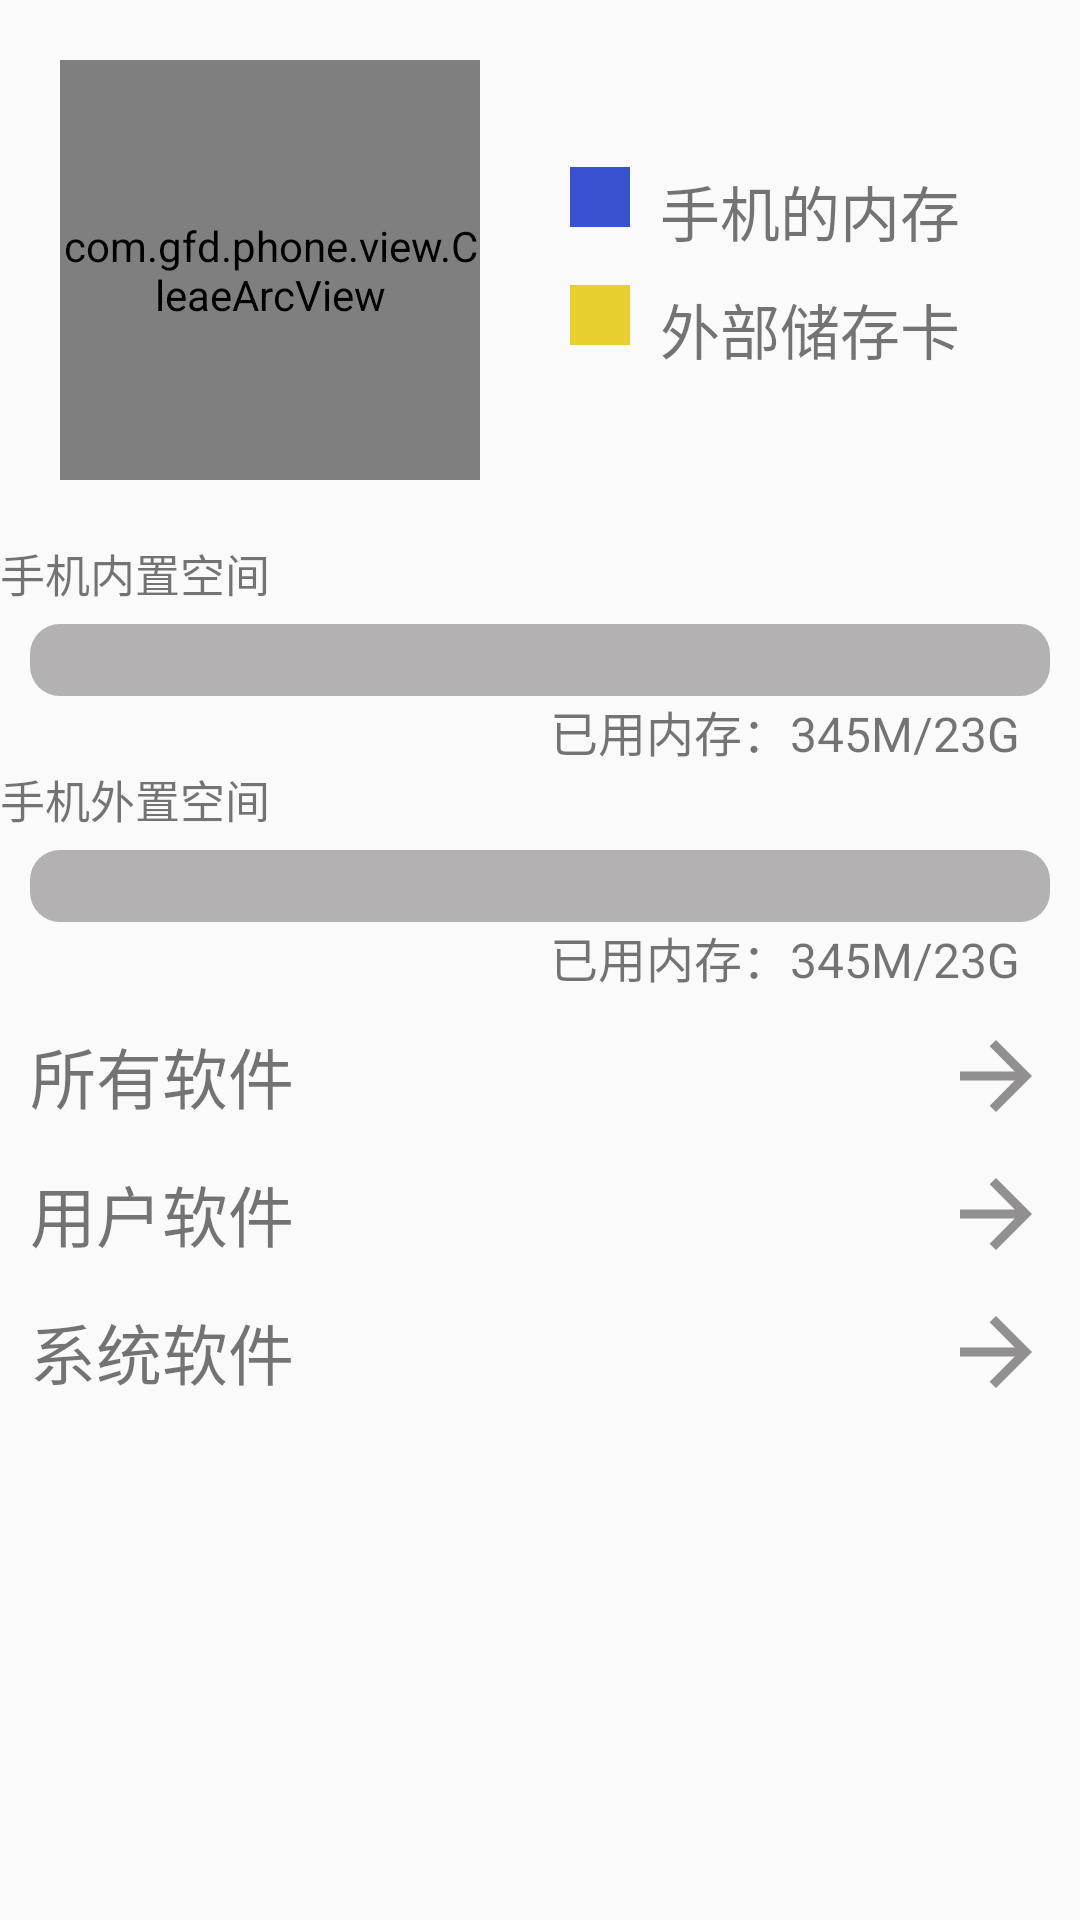

Android layout source for this screen:
<!-- AndroidManifest.xml: application theme AppTheme -->
<!-- res/layout/activity_softmgr.xml -->
<?xml version="1.0" encoding="utf-8"?>
<LinearLayout xmlns:android="http://schemas.android.com/apk/res/android"

    xmlns:tools="http://schemas.android.com/tools"
    android:layout_width="match_parent"
    android:layout_height="match_parent"
    android:orientation="vertical"
    tools:context="com.gfd.phone.activity.SoftmgrActivity">
    <RelativeLayout
        android:layout_width="wrap_content"
        android:layout_height="wrap_content"
        android:layout_margin="20dp">
        <com.gfd.phone.view.CleaeArcView
            android:id="@+id/myview_softmgr_root"
            android:layout_width="140dp"
            android:layout_height="140dp" />
        <com.gfd.phone.view.CleaeArcView
            android:id="@+id/myview_softmgr_sd"
            android:layout_width="140dp"
            android:layout_height="140dp" />

        <LinearLayout
            android:layout_width="wrap_content"
            android:layout_height="wrap_content"
            android:layout_toRightOf="@+id/myview_softmgr_root"
            android:orientation="vertical"
            android:layout_centerVertical="true"
            android:layout_marginLeft="30dp">
            <LinearLayout
                android:layout_width="wrap_content"
                android:layout_height="wrap_content">
                <ImageView
                    android:layout_width="20dp"
                    android:layout_height="20dp"
                    android:background="#3852d2"/>
                <TextView
                    android:layout_width="wrap_content"
                    android:layout_height="wrap_content"
                    android:text="手机的内存"
                    android:textSize="20dp"
                    android:layout_marginLeft="10dp"/>
            </LinearLayout>
            <LinearLayout
                android:layout_width="wrap_content"
                android:layout_height="wrap_content"
                android:layout_toRightOf="@+id/myview_softmgr_in"
                android:orientation="horizontal"
                android:layout_centerVertical="true"

                android:layout_marginTop="10dp">
                <ImageView
                    android:layout_width="20dp"
                    android:layout_height="20dp"
                    android:background="#e7cf30"/>
                <TextView
                    android:layout_width="wrap_content"
                    android:layout_height="wrap_content"
                    android:text="外部储存卡"
                    android:textSize="20dp"
                    android:layout_marginLeft="10dp"/>
            </LinearLayout>
        </LinearLayout>
    </RelativeLayout>
    <TextView
        android:layout_width="wrap_content"
        android:layout_height="wrap_content"
        android:text="手机内置空间"
        android:textSize="15dp"/>
    <ProgressBar
        android:id="@+id/pb_softmgr_root"
        style="?android:attr/progressBarStyleHorizontal"
        android:layout_width="match_parent"
        android:layout_height="24dp"
        android:layout_marginLeft="10dp"
        android:layout_marginRight="10dp"
        android:layout_marginTop="6dp"
        android:max="100"
        android:progressDrawable="@drawable/progress_bg" />
    <TextView
        android:id="@+id/tv_soft_root"
          android:layout_width="wrap_content"
        android:layout_height="wrap_content"
           android:text="已用内存：345M/23G"
          android:textSize="16sp"
          android:layout_marginRight="20dp"
          android:layout_gravity="right" />
    <TextView
        android:layout_width="wrap_content"
        android:layout_height="wrap_content"
        android:text="手机外置空间"
        android:textSize="15dp"/>
    <ProgressBar
        android:id="@+id/pb_softmgr_sd"
        style="?android:attr/progressBarStyleHorizontal"
        android:layout_width="match_parent"
        android:layout_height="24dp"
        android:layout_marginLeft="10dp"
        android:layout_marginRight="10dp"
        android:layout_marginTop="6dp"
        android:max="100"
        android:progressDrawable="@drawable/progress_bg" />
    <TextView
        android:id="@+id/tv_soft_sd"
        android:layout_width="wrap_content"
        android:layout_height="wrap_content"
        android:text="已用内存：345M/23G"
        android:textSize="16sp"
        android:layout_marginRight="20dp"
        android:layout_gravity="right" />

    <TextView
    android:id="@+id/tv_soft_all"
    android:layout_width="match_parent"
    android:layout_height="wrap_content"
    android:text="所有软件"
    android:paddingRight="10dp"
    android:textSize="22sp"
    android:layout_marginTop="10dp"
    android:gravity="center_vertical"
    android:clickable="true"
    android:paddingLeft="10dp"
    android:drawableRight="@drawable/image_bg_pre"/>
    <TextView
        android:id="@+id/tv_soft_user"
        android:layout_width="match_parent"
        android:layout_height="wrap_content"
        android:text="用户软件"
        android:paddingRight="10dp"
        android:textSize="22sp"
        android:layout_marginTop="10dp"
        android:gravity="center_vertical"
        android:clickable="true"
        android:paddingLeft="10dp"
        android:drawableRight="@drawable/image_bg_pre"/>
    <TextView
        android:id="@+id/tv_soft_system"
        android:layout_width="match_parent"
        android:layout_height="wrap_content"
        android:text="系统软件"
        android:paddingRight="10dp"
        android:textSize="22sp"
        android:layout_marginTop="10dp"
        android:gravity="center_vertical"
        android:clickable="true"
        android:paddingLeft="10dp"
        android:drawableRight="@drawable/image_bg_pre"/>


</LinearLayout>
<!-- resources referenced by this layout -->
<resources>
  <!-- drawable image_bg_pre (drawable) -->
  <vector xmlns:android="http://schemas.android.com/apk/res/android"
          android:width="36dp"
          android:height="36dp"
          android:viewportWidth="24.0"
          android:viewportHeight="24.0">
      <path
          android:fillColor="#918f8f"
          android:pathData="M12,4l-1.41,1.41L16.17,11H4v2h12.17l-5.58,5.59L12,20l8,-8z"/>
  </vector>
  <!-- drawable progress_bg (drawable) -->
  <?xml version="1.0" encoding="utf-8"?>
  <layer-list xmlns:android="http://schemas.android.com/apk/res/android">
  
      
      <item android:id="@android:id/background">
          <shape android:shape="rectangle">
              <corners android:radius="10dp"/>
              <solid android:color="#b3b1b1"/>
          </shape>
      </item>
  
      
      <item android:id="@android:id/progress">
          <clip>
              <shape android:shape="rectangle">
                  <corners android:radius="10dp"/>
                  <solid android:color="#17d4f5"/>
              </shape>
          </clip>
  
      </item>
  </layer-list>
  <style name="AppTheme" parent="Theme.AppCompat.Light.NoActionBar">
          
          <item name="colorPrimary">@color/colorPrimary</item>
          <item name="colorPrimaryDark">@color/colorPrimaryDark</item>
          <item name="colorAccent">@color/colorAccent</item>
      </style>
  <color name="colorPrimary">#3F51B5</color>
  <color name="colorPrimaryDark">#303F9F</color>
  <color name="colorAccent">#FF4081</color>
</resources>
